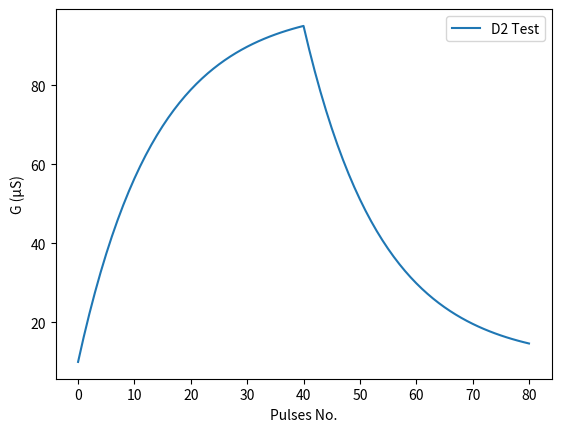
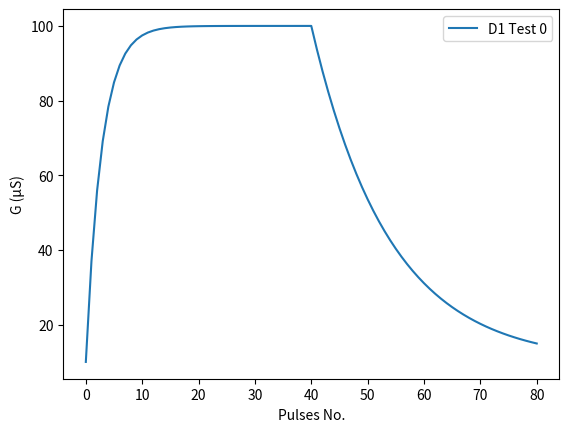
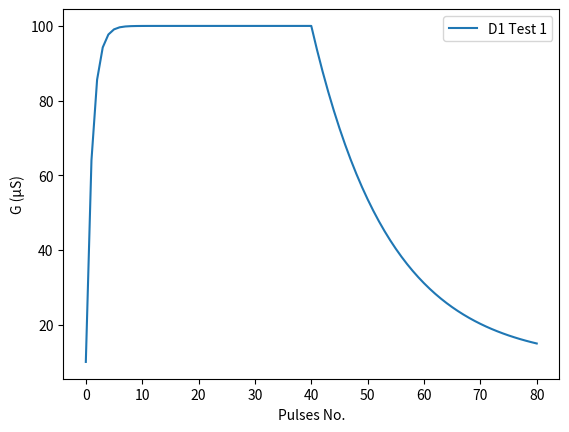
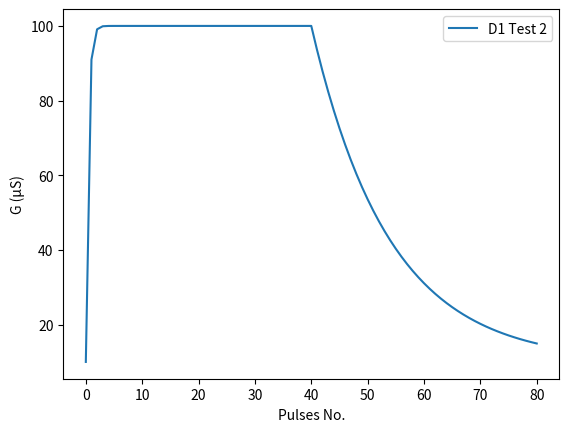

These figures' Python source, in order:


import numpy as np
import matplotlib.pyplot as plt

# Init Parameters from README
#++++++++++++++++++++++++++++++++++++++++++++++++++++++++++++++++++++

# each memory cell, VO, as tiny resitor(where resistance is adjustable)
# keeps its latest value

# conductance is inverse of resisitance
# resistance, resists current flow

# pulse, short voltage kicks that nudges conductance up (SET) or down (RESET)



# [2] devices ranges from 10 to 100 uS, init as lowest conductance allowed
G_min = 10e-6

# 10 * window = 100, times bigger the highest conductance is than lowest
# "range" for storing values
window = 10

G_max = G_min * window


# Voltage, small voltage applied to test cell, w/o changing much
V_read = 0.1


#alpha is the step size, how big a nudge is from each pulse
# e.g. alpha =0.07 means pulse moves 7% towards SET or RESET
# SET: ceiling, RESET: floor
# percentage of distance remaining, steps gets smaller as limit approaches
# less distance to cover

# 0.07 comes from paper[1], where calue used to train 40 pulses
# from [1] 40 small steps to cover 95%, 
# device 2, moves in small steps, for fine-tuning
# alpha = 1-0.05^(1/40), 40 seps to 0.95, 1.00-0.95 = 0.05
# eqn general name is geometric decay
# follows [1], uses 95% as well, should be ok if its close to 100 but not 100
# if its 100, alpha = 1, then instant to ceiling not gradual
D2_alpha_set = 0.07
D2_alpha_reset = 0.07

#D1 has gradual steps for RESET, but big steps for SET
# its to test if device can accurately store values if only big steps are allowed
D1_alpha_reset = 0.07
D1_alpha_set = [0.3, 0.6, 0.9]

pulses_applied = 40

tolerance = 0.01

max_pulses = 100

# helper fucntions
#+++++++++++++++++++++++++++++++++++++++++++++++++++++++++++++++++++++++

#set pulse, add the stepped pulse to device
def set_pulse(G, alpha_set, G_max):
    return G + alpha_set * (G_max - G)

def reset_pulse(G, alpha_reset, G_min):
    return G - alpha_reset * (G - G_min)

# since V=IR, R inverse of G, reads current, read returns current in Amperes
def read_device(G, V_read):
    return G * V_read

def verification(G, target, SET, RESET, G_min, G_max, tolerance, max_pulses):
    pulses = 0
    while (abs(G-target)>(tokerance*target))and(pulses<max_pulses):
        if G < target:
            G=set_oulse(G, SET, G_max)
        else:
            G=RESET(G,RESEY, G_min)
        pulses += 1
        error = (G-target)/target
        output = [G,pulses,errot]
        return output

# first test
#++++++++++++++++++++++++++++++++++++++++++++++++++++++++++++++++++++++++

def pulse_test_1(alpha_set, alpha_reset, G_min, G_max, num_of_pulses):
    
    G = G_min
    history = [G]
    
    for i in range(num_of_pulses):
        G = set_pulse(G, alpha_set, G_max)
        history.append(G)
        
    for i in range (num_of_pulses):
        G = reset_pulse(G, alpha_reset, G_min)
        history.append(G)
        
    return history


# stores D2 test as 1D array
D2_test = pulse_test_1(D2_alpha_set, D2_alpha_reset, G_min, G_max, pulses_applied)

# save as a graph
index = range(len(D2_test))
G_in_micro = np.array(D2_test)/1e-6
plt.plot(index, G_in_micro, label="D2 Test")
plt.xlabel("Pulses No.")
plt.ylabel("G (µS)")
plt.legend()
plt.savefig("D2_pulse_curves.png", dpi=150)
plt.show()

for i in range(len(D1_alpha_set)):

    D1_test = pulse_test_1(D1_alpha_set[i], D1_alpha_reset, G_min, G_max, pulses_applied)

    # save as a graph
    index = range(len(D1_test))
    G_in_micro = np.array(D1_test)/1e-6
    plt.plot(index, G_in_micro, label=f"D1 Test {i}")
    plt.xlabel("Pulses No.")
    plt.ylabel("G (µS)")
    plt.legend()
    plt.savefig(f"D1_{i}_pulse_curves.png", dpi=150)
    plt.show()

# Second test
#++++++++++++++++++++++++++++++++++++++++++++++++++++++++++++++++++++++++


    
